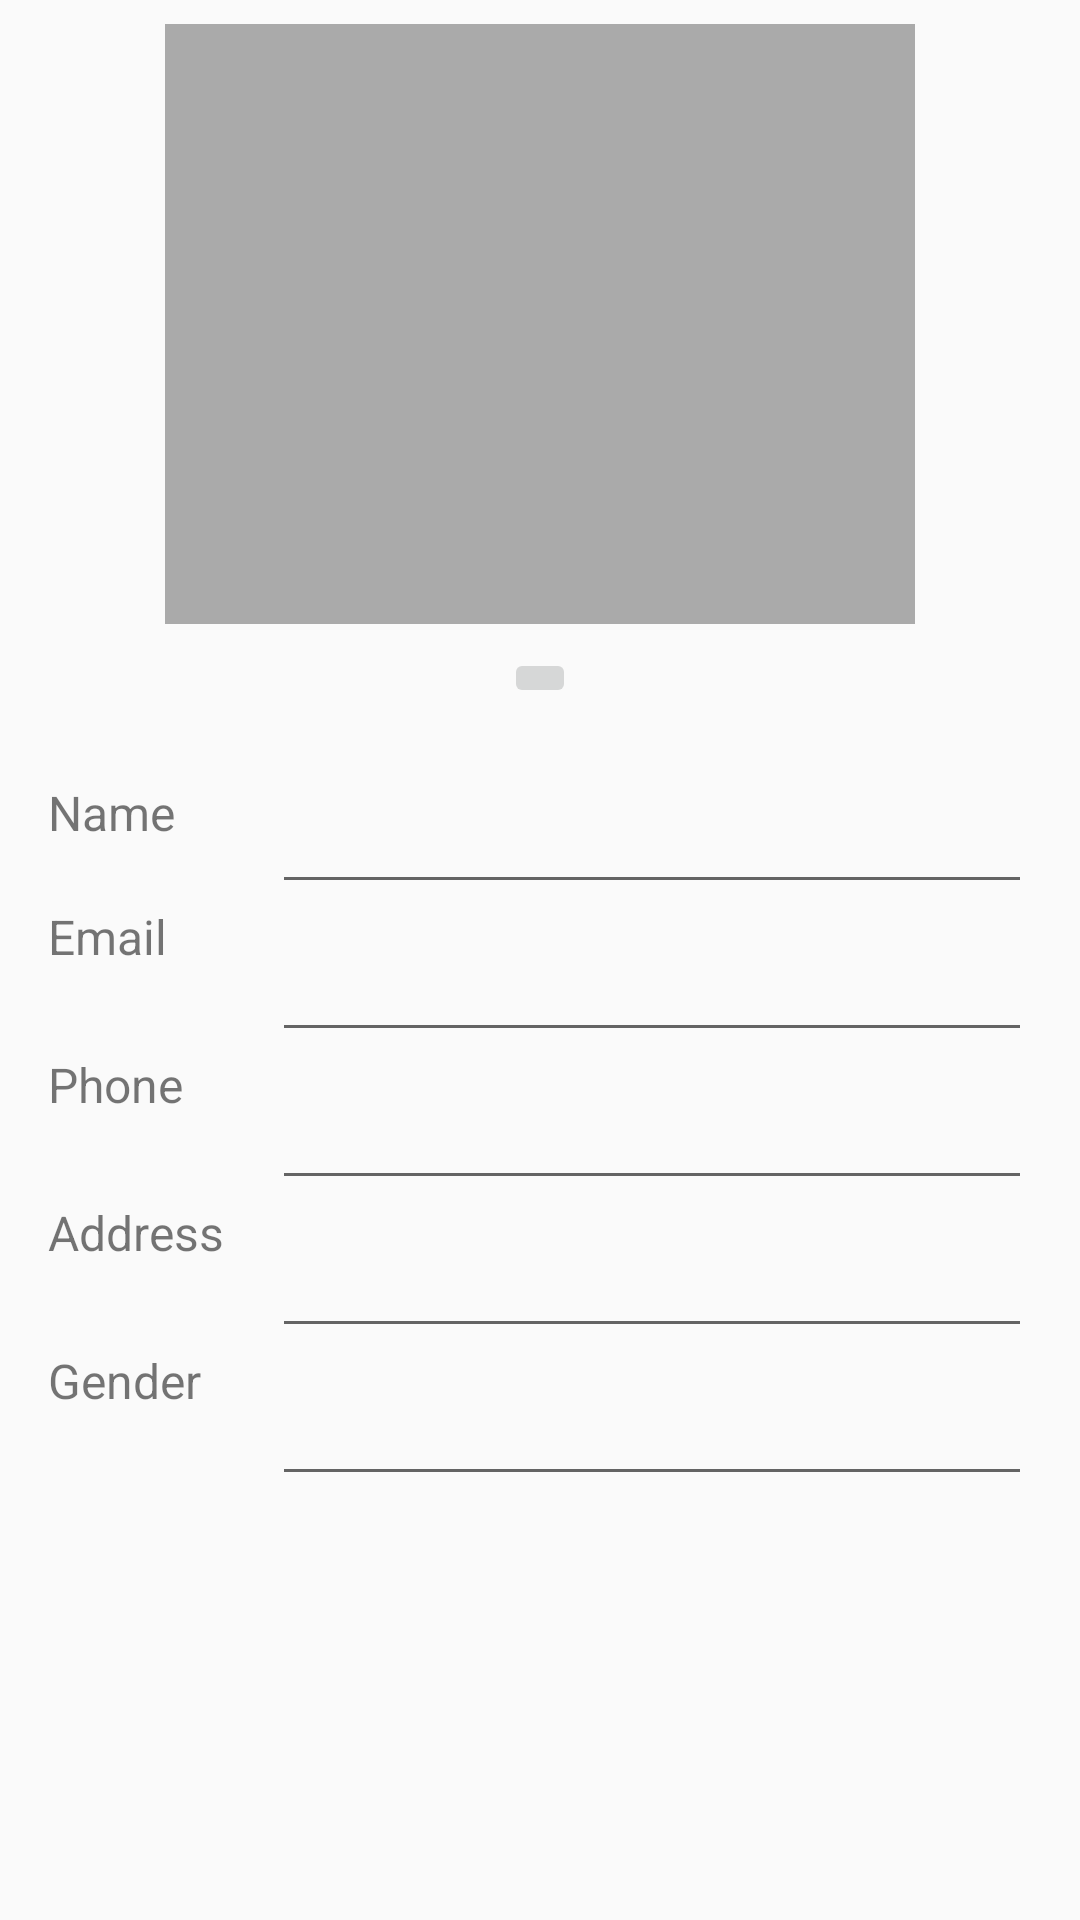

Here is an Android app screen rendered from its layout file. Give the layout XML and the strings, colors and styles it references.
<!-- AndroidManifest.xml: application theme AppTheme -->
<!-- res/layout/activity_registration.xml -->
<?xml version="1.0" encoding="utf-8"?>
<android.support.constraint.ConstraintLayout xmlns:android="http://schemas.android.com/apk/res/android"
    xmlns:app="http://schemas.android.com/apk/res-auto"
    xmlns:tools="http://schemas.android.com/tools"
    android:layout_width="match_parent"
    android:layout_height="match_parent"
    tools:context=".Registration">

    <ImageView
        android:id="@+id/imgProfilePic"
        android:layout_width="250dp"
        android:layout_height="200dp"
        android:layout_marginStart="8dp"
        android:layout_marginTop="8dp"
        android:layout_marginEnd="8dp"
        android:background="@android:color/darker_gray"
        app:layout_constraintEnd_toEndOf="parent"
        app:layout_constraintStart_toStartOf="parent"
        app:layout_constraintTop_toTopOf="parent" />

    <ImageButton
        android:id="@+id/btnCapturePicture"
        android:layout_width="wrap_content"
        android:layout_height="wrap_content"
        android:layout_marginTop="8dp"
        android:src="@drawable/ic_photo_camera_black_24dp"
        app:layout_constraintEnd_toEndOf="@+id/imgProfilePic"
        app:layout_constraintStart_toStartOf="@+id/imgProfilePic"
        app:layout_constraintTop_toBottomOf="@+id/imgProfilePic" />

    <TextView
        android:id="@+id/tvName"
        android:layout_width="wrap_content"
        android:layout_height="wrap_content"
        android:layout_marginStart="16dp"
        android:layout_marginTop="24dp"
        android:text="Name"
        android:textSize="16sp"
        app:layout_constraintStart_toStartOf="parent"
        app:layout_constraintTop_toBottomOf="@+id/btnCapturePicture" />

    <EditText
        android:id="@+id/etName"
        android:layout_width="0dp"
        android:layout_height="wrap_content"
        android:layout_marginStart="16dp"
        android:layout_marginTop="24dp"
        android:layout_marginEnd="16dp"
        app:layout_constraintEnd_toEndOf="parent"
        app:layout_constraintStart_toEndOf="@+id/barrier"
        app:layout_constraintTop_toBottomOf="@+id/btnCapturePicture" />


    <TextView
        android:id="@+id/tvEmail"
        android:layout_width="wrap_content"
        android:layout_height="wrap_content"
        android:layout_marginStart="16dp"
        android:text="Email"
        android:textSize="16sp"
        app:layout_constraintStart_toStartOf="parent"
        app:layout_constraintTop_toBottomOf="@+id/etName" />

    <EditText
        android:id="@+id/etEmail"
        android:layout_width="0dp"
        android:layout_height="wrap_content"
        android:layout_marginStart="16dp"
        android:layout_marginTop="8dp"
        android:layout_marginEnd="16dp"
        app:layout_constraintEnd_toEndOf="parent"
        app:layout_constraintStart_toEndOf="@+id/barrier"
        app:layout_constraintTop_toBottomOf="@+id/etName" />

    <TextView
        android:id="@+id/tvPhone"
        android:layout_width="wrap_content"
        android:layout_height="wrap_content"
        android:layout_marginStart="16dp"
        android:text="Phone"
        android:textSize="16sp"
        app:layout_constraintStart_toStartOf="parent"
        app:layout_constraintTop_toBottomOf="@+id/etEmail" />

    <EditText
        android:id="@+id/etPhone"
        android:layout_width="0dp"
        android:layout_height="wrap_content"
        android:layout_marginStart="16dp"
        android:layout_marginTop="8dp"
        android:layout_marginEnd="16dp"
        app:layout_constraintEnd_toEndOf="parent"
        app:layout_constraintStart_toEndOf="@+id/barrier"
        app:layout_constraintTop_toBottomOf="@+id/etEmail" />

    <TextView
        android:id="@+id/tvAddress"
        android:layout_width="wrap_content"
        android:layout_height="wrap_content"
        android:layout_marginStart="16dp"
        android:text="Address"
        android:textSize="16sp"
        app:layout_constraintStart_toStartOf="parent"
        app:layout_constraintTop_toBottomOf="@+id/etPhone" />

    <EditText
        android:id="@+id/etAddress"
        android:layout_width="0dp"
        android:layout_height="wrap_content"
        android:layout_marginStart="16dp"
        android:layout_marginTop="8dp"
        android:layout_marginEnd="16dp"
        app:layout_constraintEnd_toEndOf="parent"
        app:layout_constraintStart_toEndOf="@+id/barrier"
        app:layout_constraintTop_toBottomOf="@+id/etPhone" />

    <TextView
        android:id="@+id/tvGender"
        android:layout_width="wrap_content"
        android:layout_height="wrap_content"
        android:layout_marginStart="16dp"
        android:text="Gender"
        android:textSize="16sp"
        app:layout_constraintStart_toStartOf="parent"
        app:layout_constraintTop_toBottomOf="@+id/etAddress" />

    <EditText
        android:id="@+id/etGender"
        android:layout_width="0dp"
        android:layout_height="wrap_content"
        android:layout_marginStart="16dp"
        android:layout_marginTop="8dp"
        android:layout_marginEnd="16dp"
        app:layout_constraintEnd_toEndOf="parent"
        app:layout_constraintStart_toEndOf="@+id/barrier"
        app:layout_constraintTop_toBottomOf="@+id/etAddress" />

    <android.support.constraint.Barrier
        android:id="@+id/barrier"
        android:layout_width="wrap_content"
        android:layout_height="wrap_content"
        app:barrierDirection="end"
        app:constraint_referenced_ids="tvGender,tvName,tvEmail,tvPhone,tvAddress" />

</android.support.constraint.ConstraintLayout>
<!-- resources referenced by this layout -->
<resources>
  <style name="AppTheme" parent="Theme.AppCompat.Light.DarkActionBar">
          
          <item name="colorPrimary">@color/colorPrimary</item>
          <item name="colorPrimaryDark">@color/colorPrimaryDark</item>
          <item name="colorAccent">@color/colorAccent</item>
      </style>
  <!-- not gathered from this repository: default colours our renderer supplied (Android Studio template values) -->
  <color name="colorPrimary">#FF6200EE</color>
  <color name="colorPrimaryDark">#FF3700B3</color>
  <color name="colorAccent">#FF03DAC5</color>
</resources>
